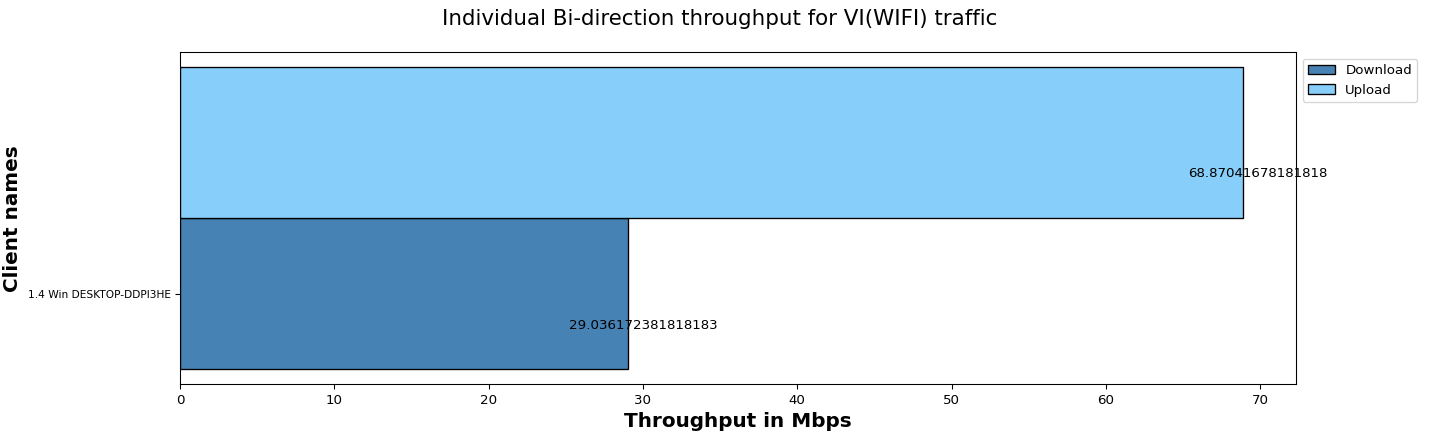

Values plotted in this chart, from the file beside it:
Client names, Download, Upload
1.4 Win DESKTOP-DDPI3HE, 29.04, 68.87
